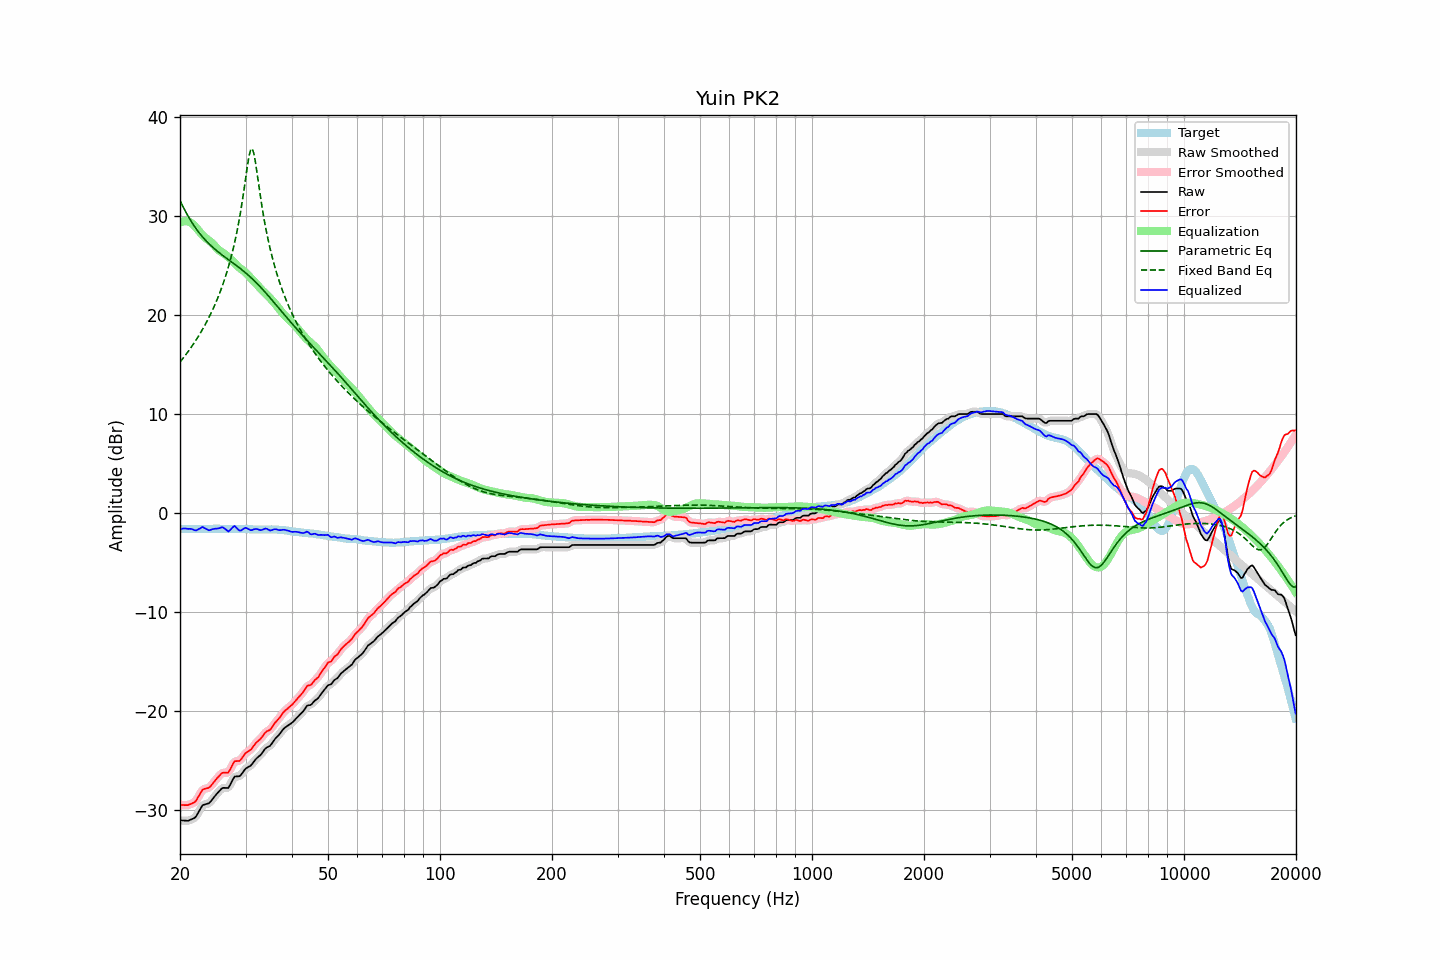

The file beside this chart, header and first rows:
frequency, raw, error, smoothed, error_smoothed, equalization, parametric_eq, fixed_band_eq, equalized_raw, equalized_smoothed, target
20.00, -30.99, -29.43, -30.98, -29.42, 29.35, 31.60, 15.28, -1.64, -1.63, -1.56
20.20, -31.00, -29.43, -31.01, -29.44, 29.43, 31.27, 15.48, -1.57, -1.58, -1.57
20.40, -31.01, -29.44, -31.03, -29.46, 29.49, 30.94, 15.69, -1.53, -1.54, -1.57
20.61, -31.03, -29.46, -31.04, -29.46, 29.51, 30.63, 15.90, -1.52, -1.52, -1.57
20.81, -31.04, -29.45, -31.04, -29.46, 29.51, 30.33, 16.11, -1.53, -1.53, -1.59
21.02, -31.04, -29.45, -31.02, -29.44, 29.48, 30.04, 16.33, -1.56, -1.54, -1.59
21.23, -30.97, -29.38, -30.98, -29.39, 29.42, 29.76, 16.56, -1.55, -1.55, -1.59
21.44, -30.90, -29.32, -30.92, -29.33, 29.34, 29.49, 16.79, -1.57, -1.58, -1.58
21.66, -30.83, -29.24, -30.85, -29.26, 29.22, 29.24, 17.03, -1.61, -1.63, -1.59
21.87, -30.76, -29.18, -30.74, -29.16, 29.06, 29.00, 17.27, -1.70, -1.68, -1.58
22.09, -30.60, -29.01, -30.57, -28.99, 28.88, 28.76, 17.52, -1.72, -1.69, -1.59
22.31, -30.32, -28.74, -30.33, -28.75, 28.68, 28.54, 17.77, -1.64, -1.66, -1.58
22.54, -30.05, -28.46, -30.03, -28.45, 28.48, 28.33, 18.04, -1.57, -1.55, -1.59
22.76, -29.76, -28.18, -29.75, -28.17, 28.29, 28.13, 18.31, -1.47, -1.46, -1.58
22.99, -29.47, -27.89, -29.54, -27.96, 28.12, 27.94, 18.58, -1.36, -1.42, -1.58
23.22, -29.41, -27.83, -29.40, -27.83, 27.96, 27.75, 18.87, -1.46, -1.45, -1.58
23.45, -29.36, -27.79, -29.35, -27.78, 27.81, 27.57, 19.17, -1.55, -1.54, -1.57
23.69, -29.31, -27.74, -29.32, -27.75, 27.68, 27.40, 19.48, -1.63, -1.64, -1.57
23.92, -29.27, -27.70, -29.24, -27.67, 27.57, 27.24, 19.79, -1.70, -1.67, -1.57
24.16, -29.11, -27.55, -29.10, -27.54, 27.44, 27.09, 20.12, -1.67, -1.66, -1.56
24.40, -28.90, -27.35, -28.92, -27.36, 27.30, 26.93, 20.46, -1.59, -1.61, -1.55
24.65, -28.70, -27.16, -28.70, -27.15, 27.14, 26.79, 20.82, -1.57, -1.56, -1.55
24.89, -28.49, -26.94, -28.49, -26.95, 26.95, 26.65, 21.18, -1.53, -1.54, -1.55
25.14, -28.30, -26.75, -28.30, -26.76, 26.77, 26.51, 21.57, -1.53, -1.53, -1.55
25.39, -28.12, -26.58, -28.11, -26.57, 26.61, 26.38, 21.97, -1.51, -1.50, -1.54
25.65, -27.95, -26.41, -27.94, -26.39, 26.49, 26.25, 22.39, -1.46, -1.45, -1.54
25.91, -27.77, -26.23, -27.80, -26.26, 26.38, 26.13, 22.83, -1.39, -1.42, -1.55
26.16, -27.71, -26.17, -27.73, -26.19, 26.28, 26.00, 23.29, -1.43, -1.44, -1.54
26.43, -27.72, -26.18, -27.73, -26.19, 26.17, 25.88, 23.77, -1.55, -1.56, -1.54
26.69, -27.72, -26.18, -27.74, -26.19, 26.04, 25.76, 24.28, -1.68, -1.69, -1.54
26.96, -27.73, -26.18, -27.66, -26.11, 25.90, 25.64, 24.83, -1.83, -1.76, -1.55
27.23, -27.46, -25.92, -27.46, -25.91, 25.76, 25.52, 25.40, -1.71, -1.70, -1.55
27.50, -27.15, -25.60, -27.15, -25.60, 25.61, 25.41, 26.01, -1.54, -1.54, -1.55
27.77, -26.83, -25.29, -26.84, -25.30, 25.46, 25.29, 26.67, -1.36, -1.38, -1.54
28.05, -26.57, -25.02, -26.64, -25.09, 25.30, 25.17, 27.37, -1.27, -1.34, -1.55
28.33, -26.56, -25.01, -26.56, -25.01, 25.13, 25.05, 28.12, -1.43, -1.43, -1.55
28.62, -26.55, -24.99, -26.54, -24.99, 24.96, 24.92, 28.94, -1.59, -1.58, -1.56
28.90, -26.54, -24.99, -26.50, -24.95, 24.81, 24.80, 29.81, -1.73, -1.70, -1.55
29.19, -26.39, -24.83, -26.37, -24.81, 24.68, 24.67, 30.77, -1.71, -1.69, -1.56
29.48, -26.16, -24.59, -26.17, -24.61, 24.56, 24.54, 31.79, -1.60, -1.60, -1.57
29.78, -25.93, -24.37, -25.95, -24.38, 24.44, 24.41, 32.89, -1.49, -1.51, -1.57
30.08, -25.74, -24.18, -25.77, -24.20, 24.30, 24.27, 34.04, -1.45, -1.47, -1.57
30.38, -25.65, -24.07, -25.66, -24.07, 24.13, 24.13, 35.16, -1.53, -1.53, -1.59
30.68, -25.56, -23.97, -25.56, -23.97, 23.95, 23.99, 36.14, -1.61, -1.61, -1.59
30.99, -25.47, -23.87, -25.44, -23.84, 23.77, 23.84, 36.76, -1.70, -1.67, -1.60
31.30, -25.27, -23.67, -25.27, -23.66, 23.61, 23.69, 36.83, -1.66, -1.66, -1.61
31.61, -25.05, -23.44, -25.06, -23.45, 23.45, 23.54, 36.32, -1.60, -1.61, -1.61
31.93, -24.84, -23.22, -24.86, -23.24, 23.28, 23.38, 35.41, -1.56, -1.58, -1.63
32.24, -24.68, -23.06, -24.69, -23.07, 23.10, 23.21, 34.30, -1.58, -1.59, -1.62
32.57, -24.54, -22.91, -24.54, -22.92, 22.91, 23.05, 33.15, -1.64, -1.64, -1.63
32.89, -24.41, -22.78, -24.39, -22.76, 22.72, 22.88, 32.03, -1.69, -1.67, -1.63
33.22, -24.21, -22.58, -24.20, -22.57, 22.55, 22.70, 30.98, -1.66, -1.65, -1.63
33.55, -23.99, -22.36, -23.99, -22.36, 22.39, 22.52, 30.01, -1.60, -1.59, -1.63
33.89, -23.76, -22.14, -23.79, -22.17, 22.24, 22.34, 29.10, -1.52, -1.55, -1.62
34.23, -23.63, -22.00, -23.65, -22.03, 22.08, 22.16, 28.27, -1.55, -1.57, -1.63
34.57, -23.55, -21.93, -23.55, -21.93, 21.92, 21.97, 27.50, -1.63, -1.63, -1.62
34.92, -23.47, -21.85, -23.43, -21.82, 21.75, 21.79, 26.78, -1.72, -1.69, -1.62
35.27, -23.27, -21.67, -23.26, -21.64, 21.58, 21.60, 26.11, -1.70, -1.68, -1.61
35.62, -23.03, -21.41, -23.04, -21.42, 21.40, 21.41, 25.48, -1.63, -1.64, -1.63
35.97, -22.80, -21.17, -22.82, -21.19, 21.22, 21.21, 24.89, -1.58, -1.60, -1.63
... 635 more rows
